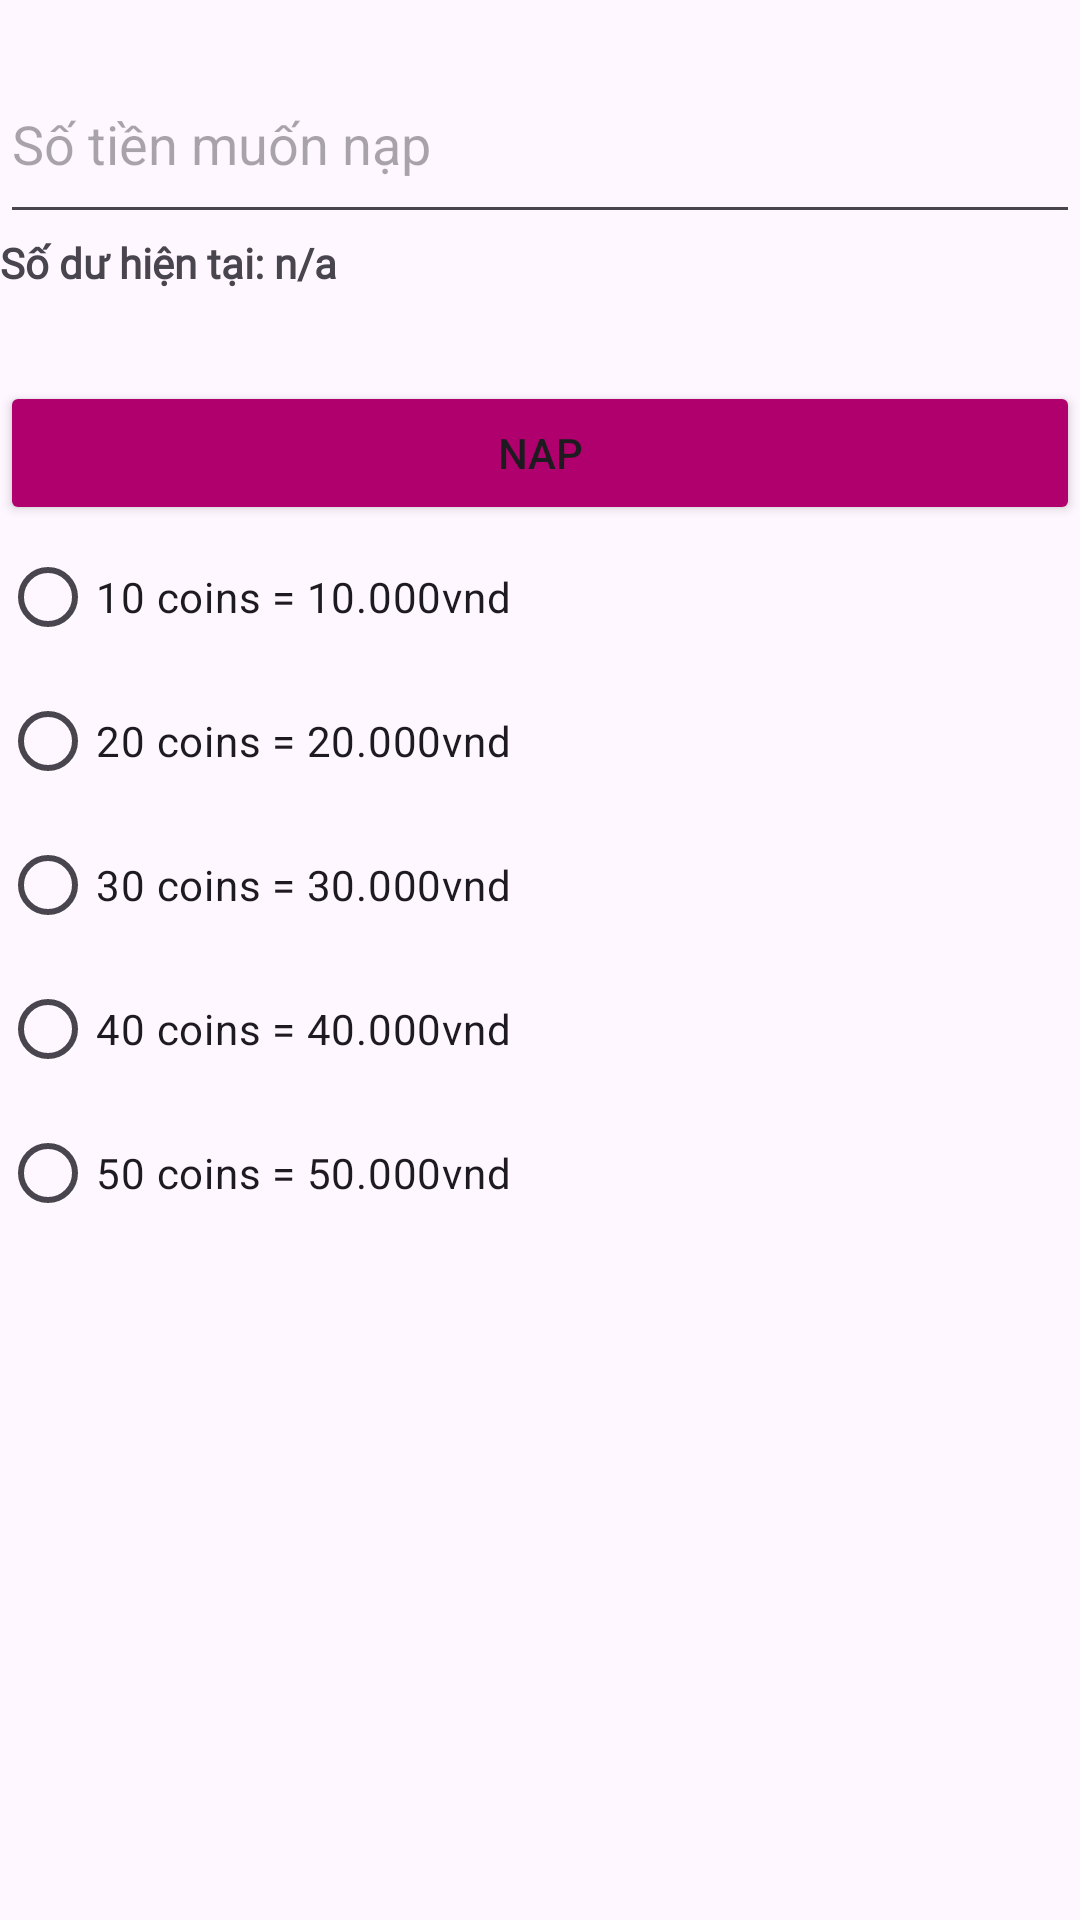

This screen was rendered from an Android layout file. Write that file and the resources it references.
<!-- AndroidManifest.xml: application theme Theme.MaterialComponents.Light.NoActionBar -->
<!-- res/layout/fragment_coin.xml -->
<?xml version="1.0" encoding="utf-8"?>
<FrameLayout xmlns:android="http://schemas.android.com/apk/res/android"
    xmlns:tools="http://schemas.android.com/tools"
    android:layout_width="match_parent"
    android:layout_height="match_parent"
    tools:context=".fragment.CoinFragment"
    android:background="@drawable/back01">

<LinearLayout
    android:layout_width="match_parent"
    android:layout_height="match_parent"
    android:orientation="vertical">


    <EditText
        android:id="@+id/edtcoin"
        android:layout_width="match_parent"
        android:layout_height="63dp"
        android:layout_marginTop="15dp"
        android:hint="Số tiền muốn nạp "/>
    <TextView
        android:layout_width="match_parent"
        android:layout_height="wrap_content"
        android:text="Số dư hiện tại: n/a"
        android:fontFamily="@font/jost_semibold"
        android:textStyle="bold"/>
    <Button
        android:id="@+id/coin_btn1"
        android:layout_width="match_parent"
        android:layout_height="wrap_content"
        android:layout_marginTop="30dp"
        android:backgroundTint="#b0006d"
        android:text="Nap">
        </Button>

    <RadioGroup
        android:id="@+id/Gradiocoin"
        android:layout_width="match_parent"
        android:layout_height="wrap_content">
        <RadioButton
            android:id="@+id/Bradiocoin1"
            android:layout_width="match_parent"
            android:layout_height="wrap_content"
            android:text="10 coins = 10.000vnd"/>
        <RadioButton
            android:id="@+id/Bradiocoin2"
            android:layout_width="match_parent"
            android:layout_height="wrap_content"
            android:text="20 coins = 20.000vnd"/>
        <RadioButton
            android:id="@+id/Bradiocoin3"
            android:layout_width="match_parent"
            android:layout_height="wrap_content"
            android:text="30 coins = 30.000vnd"/>
        <RadioButton
            android:id="@+id/Bradiocoin4"
            android:layout_width="match_parent"
            android:layout_height="wrap_content"
            android:text="40 coins = 40.000vnd"/>
        <RadioButton
            android:id="@+id/Bradiocoin5"
            android:layout_width="match_parent"
            android:layout_height="wrap_content"
            android:text="50 coins = 50.000vnd"/>
    </RadioGroup>
</LinearLayout>

</FrameLayout>
<!-- resources referenced by this layout -->
<resources>
  <style name="Theme.MaterialComponents.Light.NoActionBar" parent="Base.Theme.MaterialComponents.Light.NoActionBar" />
  <style name="Base.Theme.MaterialComponents.Light.NoActionBar" parent="Theme.Material3.DayNight.NoActionBar">
          
          
      </style>
</resources>
